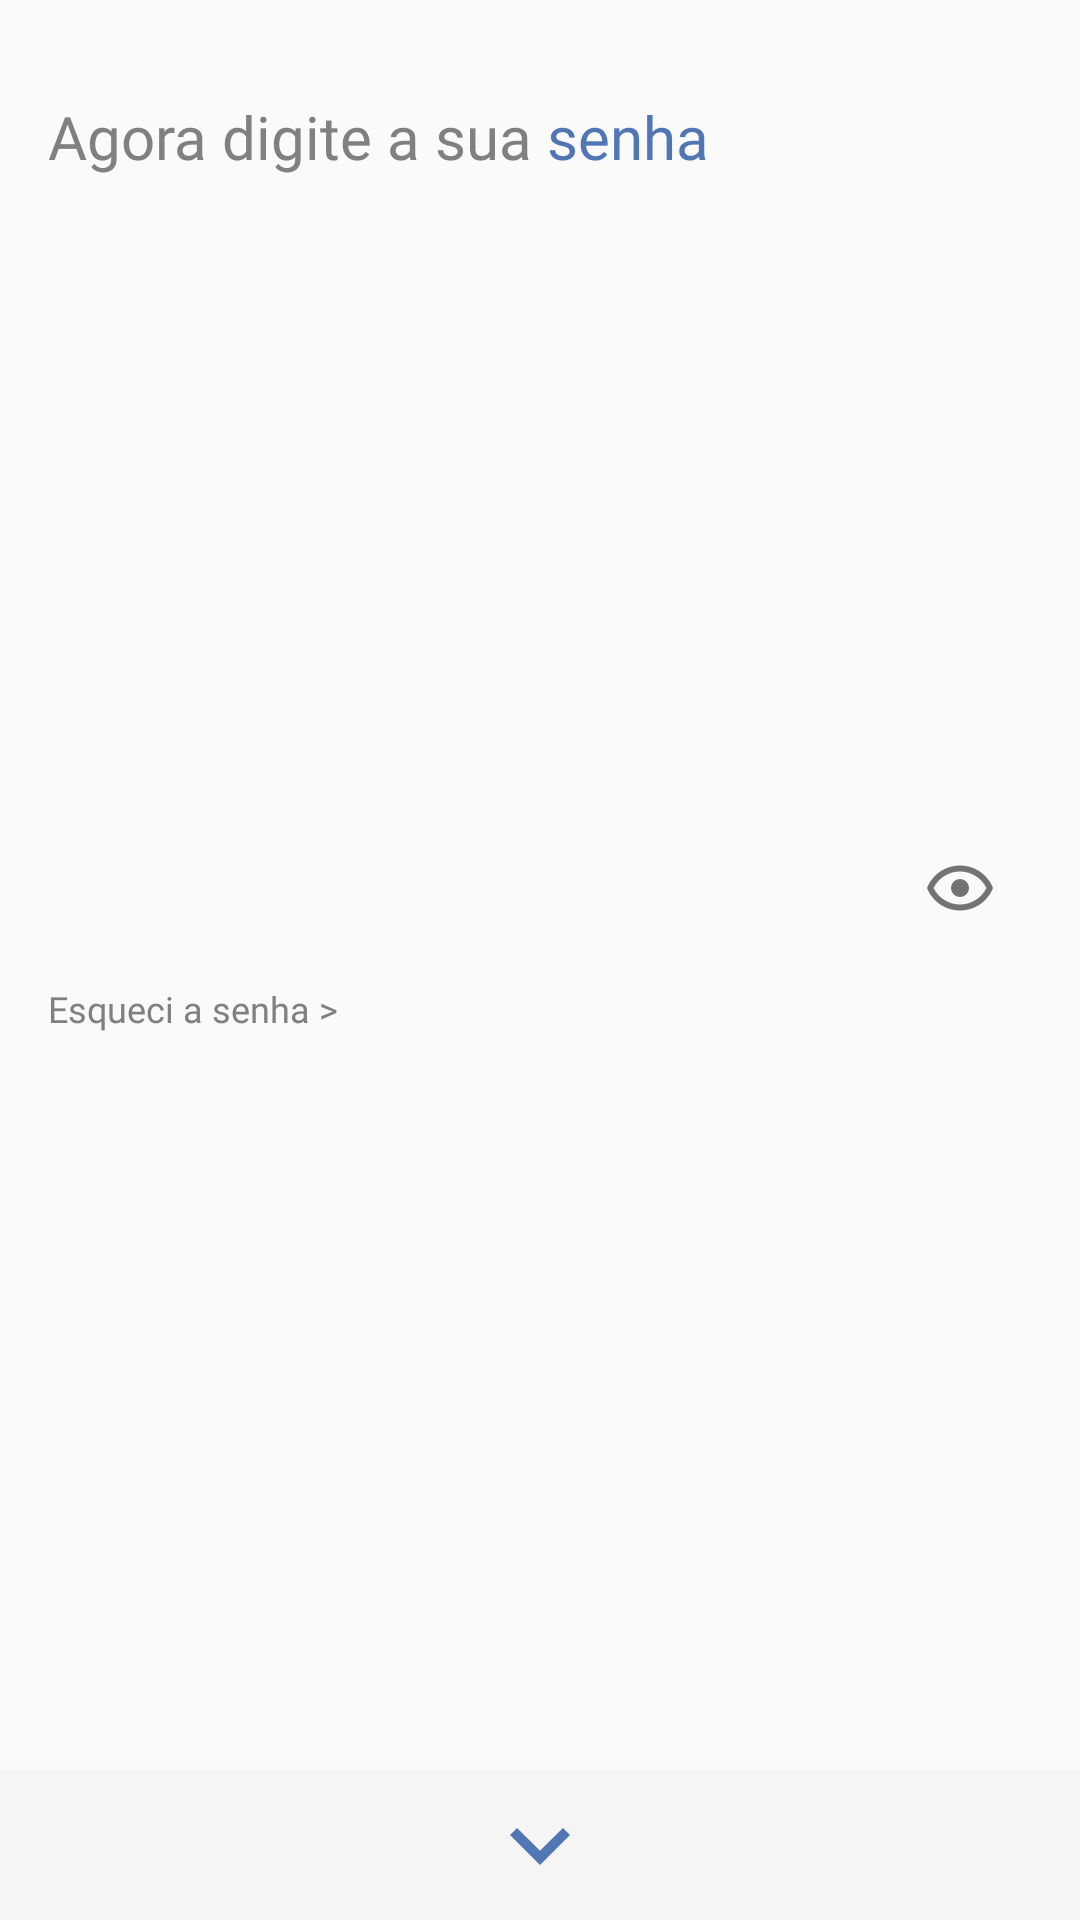

Here is an Android app screen rendered from its layout file. Give the layout XML and the strings, colors and styles it references.
<!-- AndroidManifest.xml: application theme defaultTheme -->
<!-- res/layout/fragment_login_password.xml -->
<?xml version="1.0" encoding="utf-8"?>

<androidx.constraintlayout.widget.ConstraintLayout xmlns:android="http://schemas.android.com/apk/res/android"
    xmlns:app="http://schemas.android.com/apk/res-auto"
    android:layout_width="match_parent"
    android:layout_height="match_parent">

    <TextView
        android:id="@+id/textView"
        android:layout_width="0dp"
        android:layout_height="wrap_content"
        android:layout_marginStart="16dp"
        android:layout_marginTop="32dp"
        android:fontFamily="@font/ubuntu_medium"
        android:text="@string/login_phrase_password"
        android:textColor="@color/darkGrey"
        android:textSize="20sp"
        app:layout_constraintStart_toStartOf="parent"
        app:layout_constraintTop_toTopOf="parent" />

    <TextView
        android:id="@+id/textView_password"
        android:layout_width="0dp"
        android:layout_height="wrap_content"
        android:layout_marginStart="5dp"
        android:fontFamily="@font/ubuntu_medium"
        android:text="@string/password"
        android:textColor="@color/primary"
        android:textSize="20sp"
        app:layout_constraintBottom_toBottomOf="@+id/textView"
        app:layout_constraintStart_toEndOf="@+id/textView"
        app:layout_constraintTop_toTopOf="@+id/textView" />

    <ProgressBar
        android:id="@+id/progress"
        style="@style/Base.Widget.AppCompat.ProgressBar"
        android:layout_width="wrap_content"
        android:layout_height="wrap_content"
        android:layout_marginEnd="16dp"
        android:indeterminate="true"
        android:visibility="gone"
        app:layout_constraintBottom_toBottomOf="@+id/textView_password"
        app:layout_constraintEnd_toEndOf="parent"
        app:layout_constraintTop_toTopOf="@+id/textView_password" />

    <ScrollView
        android:layout_width="match_parent"
        android:layout_height="match_parent"
        android:fillViewport="true"
        android:orientation="vertical"
        android:scrollbars="none">

        <androidx.constraintlayout.widget.ConstraintLayout
            android:layout_width="match_parent"
            android:layout_height="wrap_content">

            <com.google.android.material.textfield.TextInputLayout
                android:id="@+id/il_password"
                android:layout_width="match_parent"
                android:layout_height="wrap_content"
                android:layout_marginEnd="16dp"
                android:layout_marginStart="16dp"
                app:layout_constraintBottom_toTopOf="@+id/guideline"
                app:layout_constraintEnd_toEndOf="parent"
                app:layout_constraintStart_toStartOf="parent"
                app:errorTextAppearance="@style/errorInput"
                app:passwordToggleDrawable="@drawable/eye_outline"
                app:passwordToggleEnabled="true">

                <com.google.android.material.textfield.TextInputEditText
                    android:id="@+id/et_password"
                    android:layout_width="match_parent"
                    android:layout_height="wrap_content"
                    android:background="@android:color/transparent"
                    android:inputType="textPassword"
                    android:textSize="30sp" />

            </com.google.android.material.textfield.TextInputLayout>

            <TextView
                android:id="@+id/textView_forgot_password"
                android:layout_width="0dp"
                android:layout_height="wrap_content"
                android:layout_marginTop="8dp"
                android:fontFamily="@font/ubuntu_medium"
                android:text="@string/forgot_password"
                android:textColor="@color/darkGrey"
                android:textSize="12sp"
                app:layout_constraintStart_toStartOf="@+id/il_password"
                app:layout_constraintTop_toTopOf="@+id/guideline" />

            <ImageButton
                android:id="@+id/btn_next"
                android:layout_width="match_parent"
                android:layout_height="50dp"
                android:adjustViewBounds="true"
                android:clickable="true"
                android:focusable="true"
                android:foreground="?android:attr/selectableItemBackground"
                android:background="@color/grey"
                android:contentDescription="@string/test"
                android:scaleType="center"
                app:layout_constraintBottom_toBottomOf="parent"
                app:srcCompat="@drawable/chevron_down" />

            <androidx.constraintlayout.widget.Guideline
                android:id="@+id/guideline"
                android:layout_width="wrap_content"
                android:layout_height="wrap_content"
                android:orientation="horizontal"
                app:layout_constraintGuide_percent="0.5" />

        </androidx.constraintlayout.widget.ConstraintLayout>

    </ScrollView>

</androidx.constraintlayout.widget.ConstraintLayout>
<!-- resources referenced by this layout -->
<resources>
  <color name="darkGrey">#808080</color>
  <color name="grey">#F5F5F5</color>
  <color name="primary">#5276B5</color>
  <!-- drawable chevron_down (drawable) -->
  <?xml version="1.0" encoding="utf-8"?>
  
  <vector xmlns:android="http://schemas.android.com/apk/res/android"
      android:height="40dp"
      android:width="40dp"
      android:viewportWidth="24"
      android:viewportHeight="24">
      <path android:fillColor="@color/primary" android:pathData="M7.41,8.58L12,13.17L16.59,8.58L18,10L12,16L6,10L7.41,8.58Z" />
  </vector>
  <!-- drawable eye_outline (drawable) -->
  <?xml version="1.0" encoding="utf-8"?>
  
  <vector xmlns:android="http://schemas.android.com/apk/res/android"
      android:height="24dp"
      android:width="24dp"
      android:viewportWidth="24"
      android:viewportHeight="24">
      <path android:fillColor="@color/darkGrey" android:pathData="M12,9A3,3 0 0,1 15,12A3,3 0 0,1 12,15A3,3 0 0,1 9,12A3,3 0 0,1 12,9M12,4.5C17,4.5 21.27,7.61 23,12C21.27,16.39 17,19.5 12,19.5C7,19.5 2.73,16.39 1,12C2.73,7.61 7,4.5 12,4.5M3.18,12C4.83,15.36 8.24,17.5 12,17.5C15.76,17.5 19.17,15.36 20.82,12C19.17,8.64 15.76,6.5 12,6.5C8.24,6.5 4.83,8.64 3.18,12Z" />
  </vector>
  <string name="forgot_password">Esqueci a senha &gt;</string>
  <string name="login_phrase_password">Agora digite a sua</string>
  <string name="password">senha</string>
  <string name="test">Test</string>
  <style name="errorInput" parent="@android:style/TextAppearance">
          <item name="android:textColor">@color/primary</item>
          <item name="android:textSize">14sp</item>
      </style>
  <style name="defaultTheme" parent="Theme.AppCompat.Light.NoActionBar">
          <item name="android:colorPrimary">@color/primary</item>
          <item name="android:colorPrimaryDark">@color/primary</item>
          <item name="android:textColorHint">@color/darkGrey</item>
      </style>
</resources>
